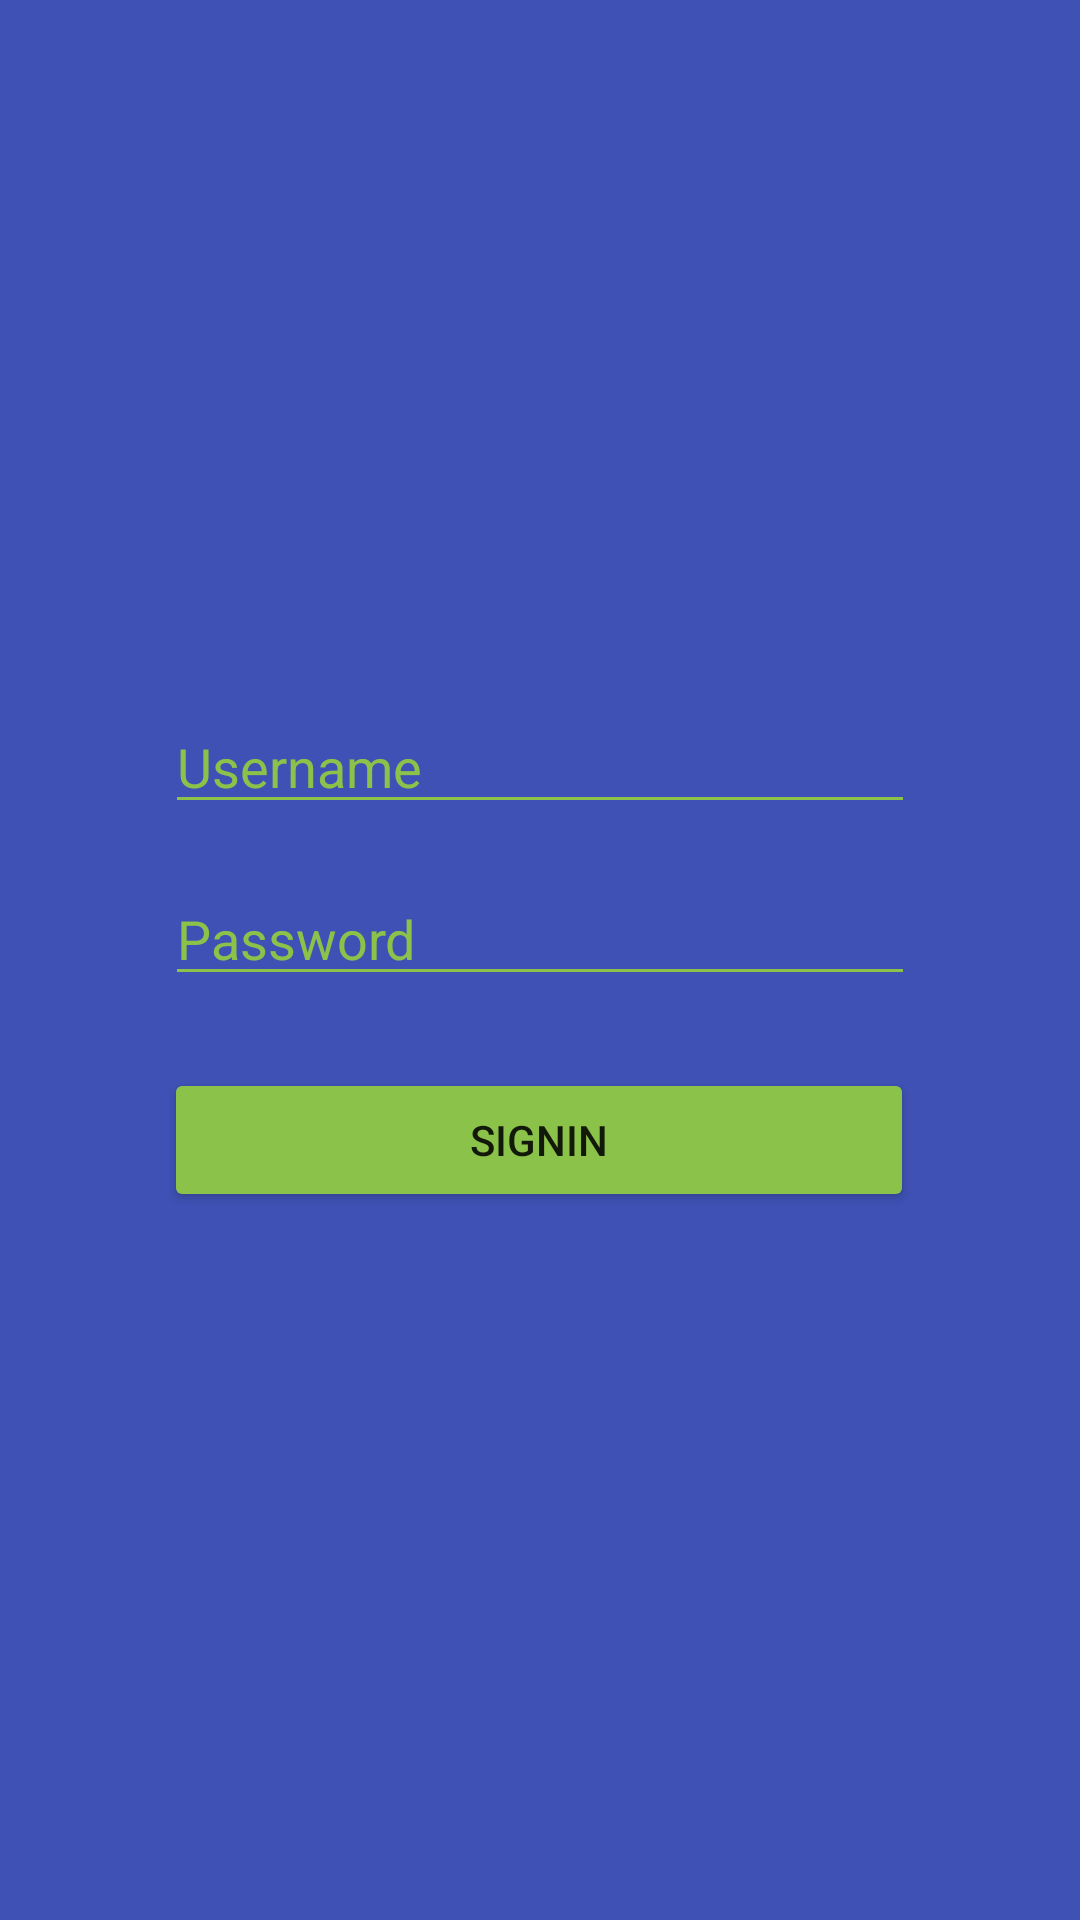

The Android layout XML behind this screen, and the referenced resources:
<!-- AndroidManifest.xml: application theme AppTheme -->
<!-- res/layout/activity_signin.xml -->
<?xml version="1.0" encoding="utf-8"?>
<android.support.constraint.ConstraintLayout xmlns:android="http://schemas.android.com/apk/res/android"
    xmlns:app="http://schemas.android.com/apk/res-auto"
    xmlns:tools="http://schemas.android.com/tools"
    android:layout_width="match_parent"
    android:layout_height="match_parent"
    android:background="@color/colorPrimary"
    tools:context="com.example.marco.kalmed.Signin">

    <EditText
        android:id="@+id/userETXML"
        style="@style/EditText"
        android:hint="@string/username"
        android:inputType="textPersonName"
        app:layout_constraintBottom_toBottomOf="parent"
        app:layout_constraintLeft_toLeftOf="parent"
        app:layout_constraintRight_toRightOf="parent"
        app:layout_constraintTop_toTopOf="parent"
        app:layout_constraintVertical_bias="0.39" />

    <EditText
        android:id="@+id/passETXML"
        style="@style/EditText"
        android:layout_marginTop="16dp"
        android:hint="@string/password"
        android:inputType="textPersonName"
        app:layout_constraintLeft_toLeftOf="parent"
        app:layout_constraintRight_toRightOf="parent"
        app:layout_constraintTop_toBottomOf="@+id/userETXML" />

    <Button
        android:id="@+id/signinBTNXML"
        android:layout_width="250dp"
        android:layout_height="wrap_content"
        android:layout_marginTop="24dp"
        android:text="@string/sigin"
        android:onClick="signIn"
        app:layout_constraintHorizontal_bias="0.498"
        app:layout_constraintLeft_toLeftOf="parent"
        app:layout_constraintRight_toRightOf="parent"
        app:layout_constraintTop_toBottomOf="@+id/passETXML" />
</android.support.constraint.ConstraintLayout>
<!-- resources referenced by this layout -->
<resources>
  <color name="colorPrimary">#3F51B5</color>
  <string name="password">Password</string>
  <string name="sigin">SignIn</string>
  <string name="username">Username</string>
  <style name="EditText">
          <item name="android:layout_width">250dp</item>
          <item name="android:layout_height">wrap_content</item>
          <item name="android:backgroundTint" tools:targetApi="lollipop">@android:color/white</item>
          <item name="android:textColor">@android:color/white</item>
          <item name="android:ems">10</item>
      </style>
  <style name="AppTheme" parent="Theme.AppCompat.Light.NoActionBar">
          
          <item name="colorPrimary">@color/colorPrimary</item>
          <item name="colorPrimaryDark">@color/colorPrimaryDark</item>
          <item name="colorAccent">@color/colorAccent</item>
          <item name="android:colorButtonNormal" tools:targetApi="lollipop">@color/colorAccent</item>
          <item name="android:textColorHint">@color/colorAccent</item>
      </style>
  <color name="colorPrimaryDark">#303F9F</color>
  <color name="colorAccent">#8BC34A</color>
</resources>
